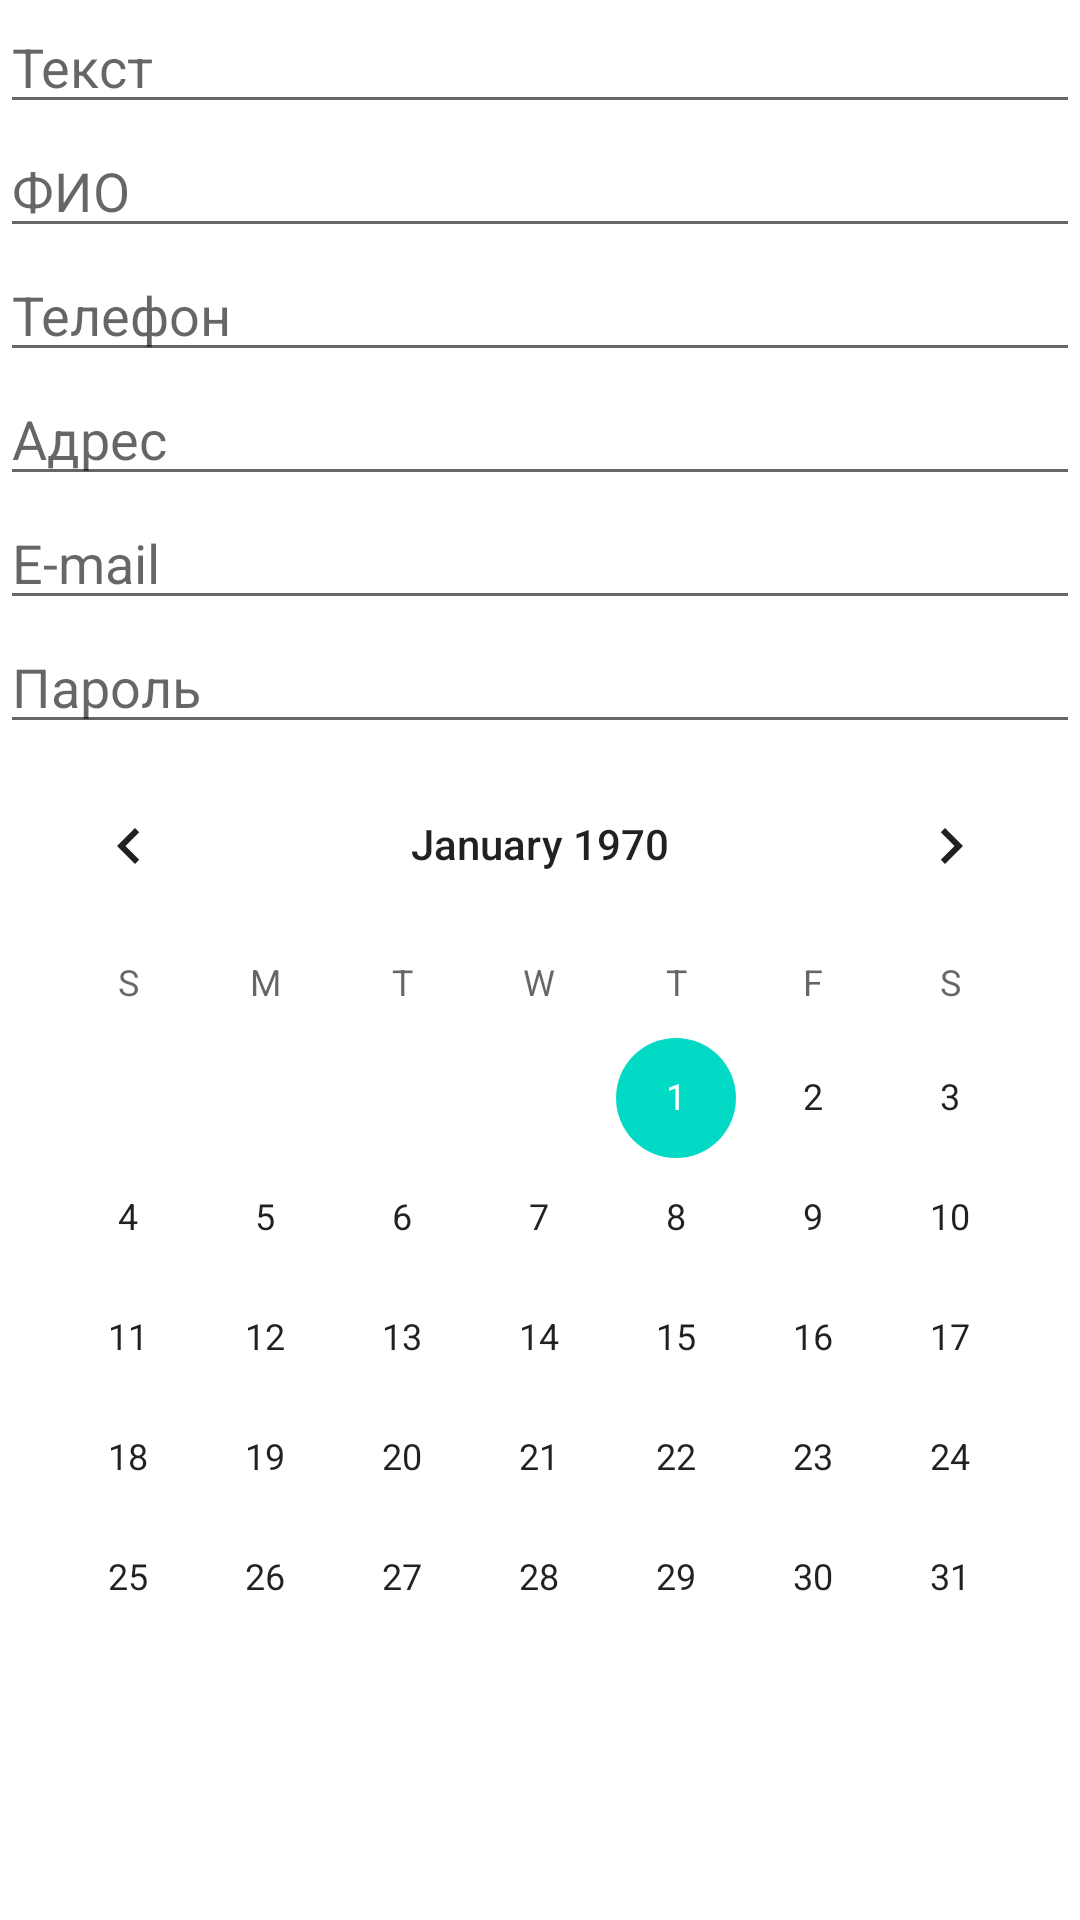

Write the Android layout XML for this screen, with the resource values it uses.
<!-- AndroidManifest.xml: application theme Theme.AndroidLesson1_dzNefedova -->
<!-- res/layout/activity_main_calendar.xml -->
<?xml version="1.0" encoding="utf-8"?>
<LinearLayout xmlns:android="http://schemas.android.com/apk/res/android"
    android:layout_width="match_parent"
    android:layout_height="match_parent"
    android:orientation="vertical"
    android:layout_weight="100"

    >
    
    <EditText
        android:layout_width="match_parent"
        android:layout_height="wrap_content"
        android:inputType="textMultiLine"
        android:hint="Текст"
        />

    <EditText
        android:layout_width="match_parent"
        android:layout_height="wrap_content"
        android:inputType="textPersonName"
        android:hint="ФИО"
        />

    <EditText
        android:layout_width="match_parent"
        android:layout_height="wrap_content"
        android:inputType="phone"
        android:hint="Телефон"
        />

    <EditText
        android:layout_width="match_parent"
        android:layout_height="wrap_content"
        android:inputType="textPostalAddress"
        android:hint="Адрес"
        />


    <EditText
        android:layout_width="match_parent"
        android:layout_height="wrap_content"
        android:inputType="textEmailAddress"
        android:hint="E-mail"
      />

    <EditText
        android:layout_width="match_parent"
        android:layout_height="wrap_content"
        android:inputType="textPassword"
        android:hint="Пароль"
        />

    <CalendarView
        android:layout_width="match_parent"
        android:layout_height="match_parent"
        />




</LinearLayout>
<!-- resources referenced by this layout -->
<resources>
  <style name="Theme.AndroidLesson1_dzNefedova" parent="Theme.MaterialComponents.DayNight.DarkActionBar">
          
          <item name="colorPrimary">@color/purple_500</item>
          <item name="colorPrimaryVariant">@color/purple_700</item>
          <item name="colorOnPrimary">@color/white</item>
          
          <item name="colorSecondary">@color/teal_200</item>
          <item name="colorSecondaryVariant">@color/teal_700</item>
          <item name="colorOnSecondary">@color/black</item>
          
          <item name="android:statusBarColor" tools:targetApi="l">?attr/colorPrimaryVariant</item>
          
      </style>
  <!-- not gathered from this repository: default colours our renderer supplied (Android Studio template values) -->
  <color name="purple_500">#FF6200EE</color>
  <color name="purple_700">#FF3700B3</color>
  <color name="teal_200">#FF03DAC5</color>
  <color name="teal_700">#FF018786</color>
  <color name="black">#FF000000</color>
  <color name="white">#FFFFFFFF</color>
</resources>
